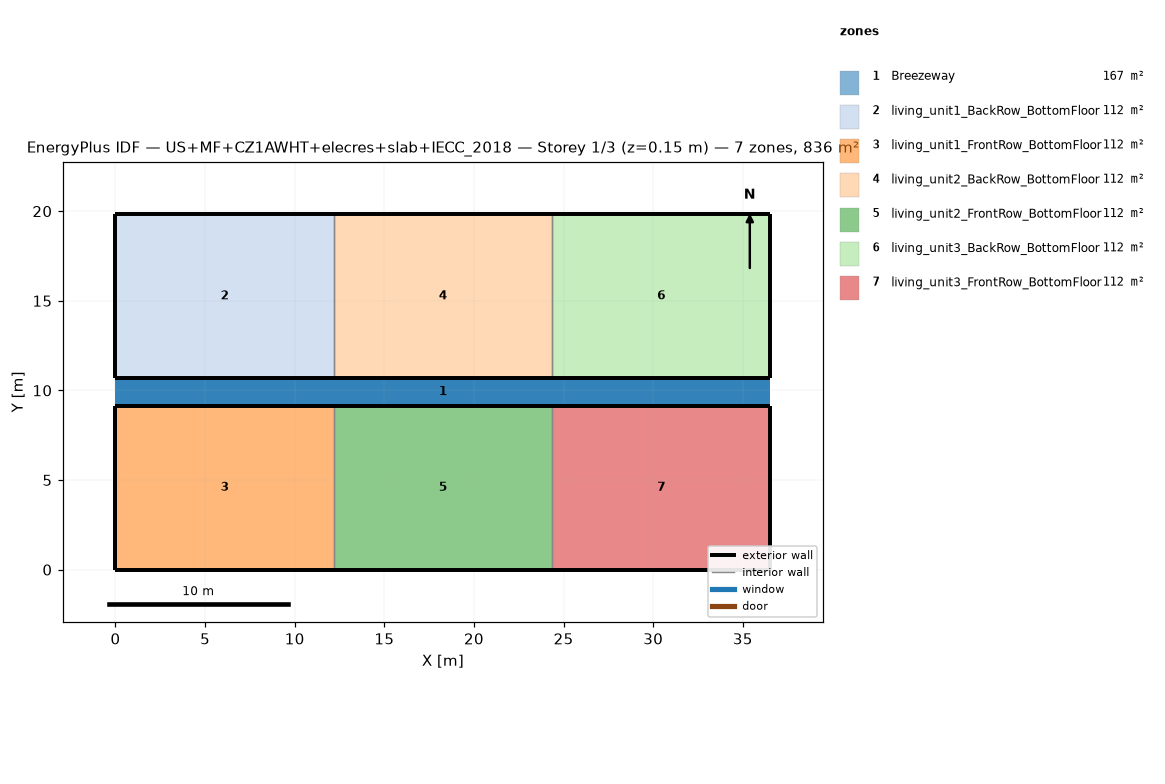
=== STOREY PLAN SPEC (per zone: floor XY polygon, exterior-wall plan segments, windows/doors) ===
zone 1: Breezeway  (167.0 m²)
  floor: (36.54, 9.16) (0.00, 9.16) (0.00, 10.68) (36.54, 10.68)
  floor: (36.54, 9.16) (0.00, 9.16) (0.00, 10.68) (36.54, 10.68)
  floor: (36.54, 9.16) (0.00, 9.16) (0.00, 10.68) (36.54, 10.68)
zone 2: living_unit1_BackRow_BottomFloor  (111.5 m²)
  floor: (12.18, 10.68) (0.00, 10.68) (0.00, 19.84) (12.18, 19.84)
  exterior wall: (0.00, 10.68) – (12.18, 10.68)  [12.2 m]
  exterior wall: (12.18, 19.84) – (0.00, 19.84)  [12.2 m]
  exterior wall: (0.00, 19.84) – (0.00, 10.68)  [9.2 m]
  interior walls: 1
zone 3: living_unit1_FrontRow_BottomFloor  (111.5 m²)
  floor: (12.18, 0.00) (0.00, 0.00) (0.00, 9.16) (12.18, 9.16)
  exterior wall: (0.00, 0.00) – (12.18, 0.00)  [12.2 m]
  exterior wall: (12.18, 9.16) – (0.00, 9.16)  [12.2 m]
  exterior wall: (0.00, 9.16) – (0.00, 0.00)  [9.2 m]
  interior walls: 1
zone 4: living_unit2_BackRow_BottomFloor  (111.5 m²)
  floor: (24.36, 10.68) (12.18, 10.68) (12.18, 19.84) (24.36, 19.84)
  exterior wall: (12.18, 10.68) – (24.36, 10.68)  [12.2 m]
  exterior wall: (24.36, 19.84) – (12.18, 19.84)  [12.2 m]
  interior walls: 2
zone 5: living_unit2_FrontRow_BottomFloor  (111.5 m²)
  floor: (24.36, 0.00) (12.18, 0.00) (12.18, 9.16) (24.36, 9.16)
  exterior wall: (12.18, 0.00) – (24.36, 0.00)  [12.2 m]
  exterior wall: (24.36, 9.16) – (12.18, 9.16)  [12.2 m]
  interior walls: 2
zone 6: living_unit3_BackRow_BottomFloor  (111.5 m²)
  floor: (36.54, 10.68) (24.36, 10.68) (24.36, 19.84) (36.54, 19.84)
  exterior wall: (24.36, 10.68) – (36.54, 10.68)  [12.2 m]
  exterior wall: (36.54, 10.68) – (36.54, 19.84)  [9.2 m]
  exterior wall: (36.54, 19.84) – (24.36, 19.84)  [12.2 m]
  interior walls: 1
zone 7: living_unit3_FrontRow_BottomFloor  (111.5 m²)
  floor: (36.54, 0.00) (24.36, 0.00) (24.36, 9.16) (36.54, 9.16)
  exterior wall: (24.36, 0.00) – (36.54, 0.00)  [12.2 m]
  exterior wall: (36.54, 0.00) – (36.54, 9.16)  [9.2 m]
  exterior wall: (36.54, 9.16) – (24.36, 9.16)  [12.2 m]
  interior walls: 1

=== DERIVED (storey summary) ===
Building: US+MF+CZ1AWHT+elecres+slab+IECC_2018
Storey: 1 of 3  (floor level z = 0.15 m)
Storey gross floor area: 836.2 m²
Zones on this storey: 7
  - Breezeway: floor 167.0 m²
  - living_unit1_BackRow_BottomFloor: floor 111.5 m²; exterior wall 33.5 m (86.9 m²); WWR 0.0%
  - living_unit1_FrontRow_BottomFloor: floor 111.5 m²; exterior wall 33.5 m (86.9 m²); WWR 0.0%
  - living_unit2_BackRow_BottomFloor: floor 111.5 m²; exterior wall 24.4 m (63.1 m²); WWR 0.0%
  - living_unit2_FrontRow_BottomFloor: floor 111.5 m²; exterior wall 24.4 m (63.1 m²); WWR 0.0%
  - living_unit3_BackRow_BottomFloor: floor 111.5 m²; exterior wall 33.5 m (86.9 m²); WWR 0.0%
  - living_unit3_FrontRow_BottomFloor: floor 111.5 m²; exterior wall 33.5 m (86.9 m²); WWR 0.0%
Zone adjacency (shared interzone walls):
  - living_unit1_BackRow_BottomFloor ↔ living_unit2_BackRow_BottomFloor
  - living_unit1_FrontRow_BottomFloor ↔ living_unit2_FrontRow_BottomFloor
  - living_unit2_BackRow_BottomFloor ↔ living_unit3_BackRow_BottomFloor
  - living_unit2_FrontRow_BottomFloor ↔ living_unit3_FrontRow_BottomFloor